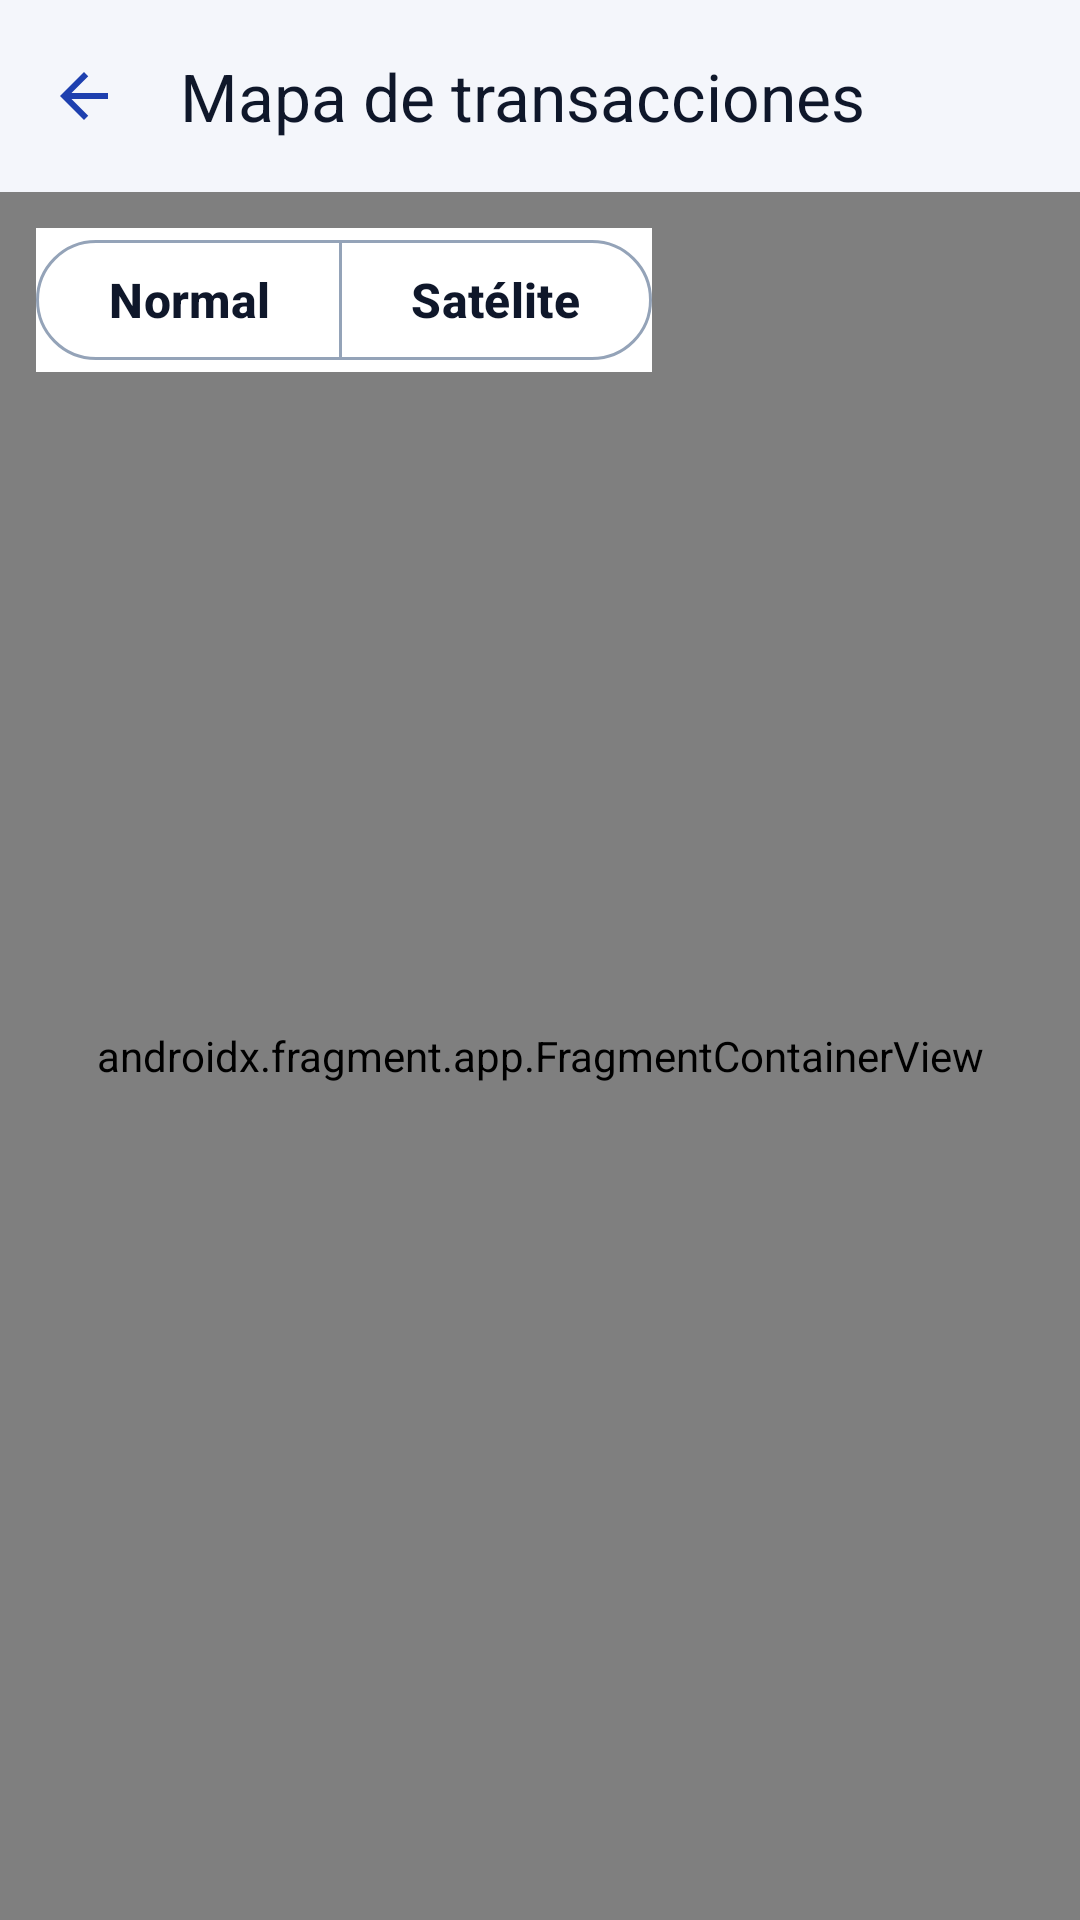

The Android layout XML behind this screen, and the referenced resources:
<!-- AndroidManifest.xml: application theme Theme.MoneyTrack -->
<!-- res/layout/activity_mapa.xml -->
<?xml version="1.0" encoding="utf-8"?>
<LinearLayout xmlns:android="http://schemas.android.com/apk/res/android"
    xmlns:app="http://schemas.android.com/apk/res-auto"
    xmlns:tools="http://schemas.android.com/tools"
    android:id="@+id/mapaRoot"
    android:layout_width="match_parent"
    android:layout_height="match_parent"
    android:background="@color/fondo"
    android:orientation="vertical"
    tools:context=".MapaActivity">

    <com.google.android.material.appbar.MaterialToolbar
        android:id="@+id/toolbarMapa"
        android:layout_width="match_parent"
        android:layout_height="?attr/actionBarSize"
        android:background="@color/fondo"
        app:navigationIcon="@drawable/ic_arrow_back"
        app:title="@string/titulo_mapa"
        app:titleTextColor="@color/texto_primario" />

    <FrameLayout
        android:layout_width="match_parent"
        android:layout_height="0dp"
        android:layout_weight="1">

        <androidx.fragment.app.FragmentContainerView
            android:id="@+id/mapFragment"
            android:name="com.google.android.gms.maps.SupportMapFragment"
            android:layout_width="match_parent"
            android:layout_height="match_parent" />

        
        <com.google.android.material.button.MaterialButtonToggleGroup
            android:id="@+id/toggleCapas"
            android:layout_width="wrap_content"
            android:layout_height="wrap_content"
            android:layout_gravity="top|start"
            android:layout_margin="12dp"
            android:background="@color/white"
            app:selectionRequired="true"
            app:singleSelection="true">

            <com.google.android.material.button.MaterialButton
                android:id="@+id/btnMapaNormal"
                style="?attr/materialButtonOutlinedStyle"
                android:layout_width="wrap_content"
                android:layout_height="wrap_content"
                android:text="@string/mapa_normal" />

            <com.google.android.material.button.MaterialButton
                android:id="@+id/btnMapaSatelite"
                style="?attr/materialButtonOutlinedStyle"
                android:layout_width="wrap_content"
                android:layout_height="wrap_content"
                android:text="@string/mapa_satelite" />
        </com.google.android.material.button.MaterialButtonToggleGroup>
    </FrameLayout>
</LinearLayout>
<!-- resources referenced by this layout -->
<resources>
  <color name="fondo">#F4F6FB</color>
  <color name="texto_primario">#0F172A</color>
  <color name="white">#FFFFFFFF</color>
  <!-- drawable ic_arrow_back (drawable) -->
  <vector xmlns:android="http://schemas.android.com/apk/res/android"
      android:width="24dp"
      android:height="24dp"
      android:viewportWidth="24"
      android:viewportHeight="24"
      android:tint="@color/primary">
      <path
          android:fillColor="@android:color/white"
          android:pathData="M20,11H7.83l5.59,-5.59L12,4l-8,8 8,8 1.41,-1.41L7.83,13H20v-2z" />
  </vector>
  <string name="mapa_normal">Normal</string>
  <string name="mapa_satelite">Satélite</string>
  <string name="titulo_mapa">Mapa de transacciones</string>
  <style name="Theme.MoneyTrack" parent="Base.Theme.MoneyTrack" />
  <color name="primary">#1E40AF</color>
  <style name="Base.Theme.MoneyTrack" parent="Theme.Material3.Light.NoActionBar">
          <item name="colorPrimary">@color/primary</item>
          <item name="colorOnPrimary">@color/white</item>
          <item name="colorPrimaryContainer">@color/primary_contenedor</item>
          <item name="colorOnPrimaryContainer">@color/primary_dark</item>
          <item name="colorSecondary">@color/primary_claro</item>
          <item name="colorOnSecondary">@color/white</item>
          <item name="colorSurface">@color/surface</item>
          <item name="colorOnSurface">@color/texto_primario</item>
          <item name="colorOnSurfaceVariant">@color/texto_secundario</item>
          <item name="colorOutline">@color/borde_campo</item>
          <item name="colorError">@color/gasto</item>
          <item name="android:colorBackground">@color/fondo</item>
          <item name="android:windowBackground">@color/fondo</item>
          <item name="textInputStyle">@style/Widget.MoneyTrack.TextInputLayout</item>
          <item name="materialButtonStyle">@style/Widget.MoneyTrack.Button</item>
      </style>
  <color name="primary_contenedor">#DBE6FF</color>
  <color name="primary_dark">#1E3A8A</color>
  <color name="primary_claro">#3B82F6</color>
  <color name="surface">#FFFFFFFF</color>
  <color name="texto_secundario">#64748B</color>
  <color name="borde_campo">#94A3B8</color>
  <color name="gasto">#E11D48</color>
  <style name="Widget.MoneyTrack.TextInputLayout" parent="Widget.Material3.TextInputLayout.OutlinedBox">
          <item name="boxCornerRadiusTopStart">14dp</item>
          <item name="boxCornerRadiusTopEnd">14dp</item>
          <item name="boxCornerRadiusBottomStart">14dp</item>
          <item name="boxCornerRadiusBottomEnd">14dp</item>
      </style>
  <style name="Widget.MoneyTrack.Button" parent="Widget.Material3.Button">
          <item name="android:minHeight">52dp</item>
          <item name="android:textSize">16sp</item>
          <item name="android:textStyle">bold</item>
          <item name="cornerRadius">14dp</item>
      </style>
</resources>
